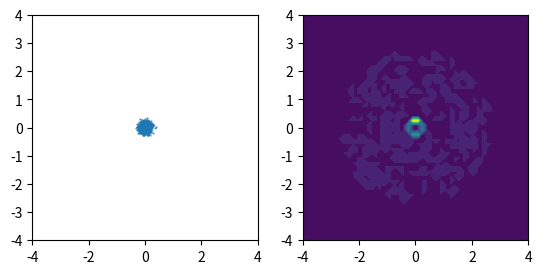

This chart was generated by the following Python code:
import numpy as np
import matplotlib.pyplot as plt
from tqdm import tqdm
from math import pi


def multi_gaussian(x, mean, var):
    p = 1 / np.sqrt(np.linalg.det(2 * pi * var)) * np.exp(
        -0.5 * np.dot(np.dot((x - mean).T, np.linalg.inv(var)), (x - mean)))
    return p

if __name__ == '__main__':
    ######
    # parameter initialization
    n_points = 1000
    size = (50, 50)
    sig = 0.1
    points = np.random.randn(2, n_points) * sig
    mean = [np.array([0, 0])]
    points[0,:] += mean[0][0]
    points[1,:] += mean[0][1]
    fig = plt.figure()

    # calculate covariance matrix of the randomly generated points
    cov = np.cov(points)
    print('cov:\n', end='')
    print(cov, end='\n\n')

    ######
    # first figure: point data sample
    ax1 = fig.add_subplot(121)
    ax1.set_aspect('equal', 'box')
    ax1.set_xlim(-4, 4)
    ax1.set_ylim(-4, 4)
    ax1.scatter(points[0,:], points[1,:], s=0.2)

    ######
    # calculate fisher information
    temp_grid = np.meshgrid(*[np.linspace(-4, 4, size[0]) for _ in range(2)])
    grid = np.c_[temp_grid[0].ravel(), temp_grid[1].ravel()]
    vals = np.zeros(grid.shape[0])
    # for each grid 'mu' in search space, calculate fisher information
    # from all the points 'x'
    # for i in range(grid.shape[0]):
    for i in tqdm(range(grid.shape[0])):
        fish_mat = 0
        # for j in range(n_points):
        for j in range(1):
            mu = grid[i, :]
            # x = points[:, j]
            x = mean[j]
            diff = x - mu
            ## method 1
            # fish_mat = np.outer(diff, diff)
            # vals[i] += np.linalg.det(fish_mat) * multi_gaussian(x, mu, np.eye(2))
            ## method 2
            cov = np.array([[sig**2, 0], [0, sig**2]])
            inner_mat = np.outer(diff, diff)
            inner_mat = np.dot(cov, inner_mat)
            inner_mat = np.dot(inner_mat, np.linalg.inv(cov).T)
            fish_mat += inner_mat * multi_gaussian(x, mu, cov)
            ## method 3
            # fish_mat += np.linalg.inv(cov) * multi_gaussian(x, mu, cov)
        vals[i] = np.linalg.det(fish_mat)
    # reshape grid and vals for visualization
    xy = []
    for g in grid.T:
        xy.append(
            np.reshape(g, newshape=size)
        )
    vals = vals / np.sum(vals)
    vals = vals.reshape(size[0], size[1])

    ######
    # second figure: visualize Fisher information
    ax2 = fig.add_subplot(122)
    ax2.set_aspect('equal', 'box')
    ax2.set_xlim(-4, 4)
    ax2.set_ylim(-4, 4)
    ax2.contourf(*xy, vals, levels=20)

    plt.show()
